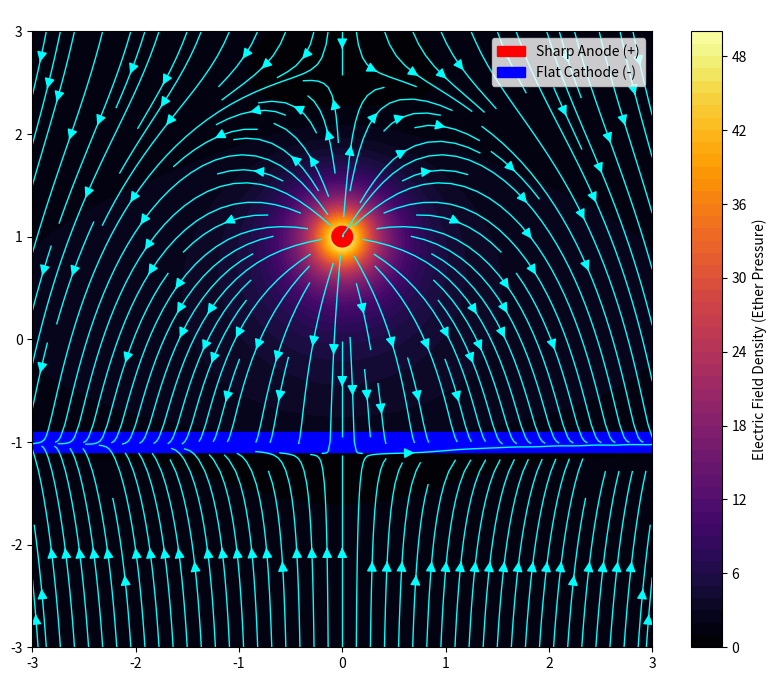

Recreate this plot in Python.
import numpy as np
import matplotlib.pyplot as plt

# --- THE BIEFELD-BROWN SETUP ---
# Define the grid of space
Y, X = np.mgrid[-3:3:100j, -3:3:100j]

# --- DEFINE ELECTRODES ---
# Electrode 1: The "Sharp" Point (Positive Anode) at location (0, 1)
# It is a single intense point source.
Ex1 = X - 0
Ey1 = Y - 1
R1 = np.sqrt(Ex1**2 + Ey1**2)
# Inverse square law for field strength (very intense close up)
E1_strength = 5.0 / (R1**2 + 0.1)

# Electrode 2: The "Flat" Plate (Negative Cathode) at line y = -1
# It is a spread out, weaker pull downwards across the whole bottom.
Ey2 = Y - (-1)
# Field is uniform downwards towards the plate
E2_strength = -2.0 * (Ey2 / (np.abs(Ey2) + 0.1)) 

# --- TOTAL FIELD (Superposition) ---
# The sharp point pushes out, the flat plate pulls down.
Ex_total = E1_strength * (Ex1/R1) 
Ey_total = E1_strength * (Ey1/R1) + E2_strength
# Calculate Field Density (Magnitude) to visualize pressure
Density = np.sqrt(Ex_total**2 + Ey_total**2)

# --- VISUALIZATION ---
fig, ax = plt.subplots(figsize=(10, 8))

# Plot the field density as a heat map (Warmer color = Higher Pressure)
heatmap = ax.contourf(X, Y, Density, levels=50, cmap='inferno')
plt.colorbar(heatmap, label='Electric Field Density (Ether Pressure)')

# Plot the field lines showing direction of flow
# Notice how they crowd around the top point!
ax.streamplot(X, Y, Ex_total, Ey_total, color='cyan', density=1.5, linewidth=1, arrowsize=1.5)

# Draw the physical electrodes
circle = plt.Circle((0, 1), 0.1, color='red', label='Sharp Anode (+)')
plate = plt.Rectangle((-3, -1.1), 6, 0.2, color='blue', label='Flat Cathode (-)')
ax.add_patch(circle)
ax.add_patch(plate)

ax.set_facecolor('black')
plt.title("Asymmetrical Capacitor Field (The Thrust Mechanic)", color='white')
plt.legend(loc='upper right')
plt.show()
